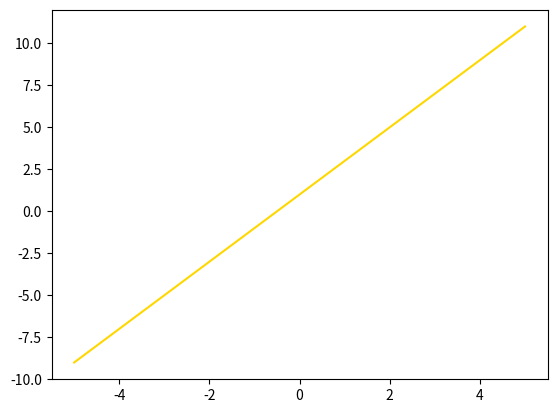

Write Python code to recreate this figure.
import matplotlib.pyplot as p
x = range(-5, 6)
y = []

for i in x:
    y.append(2*i+1)
    
p.plot(x,y, color='gold')
p.show()
